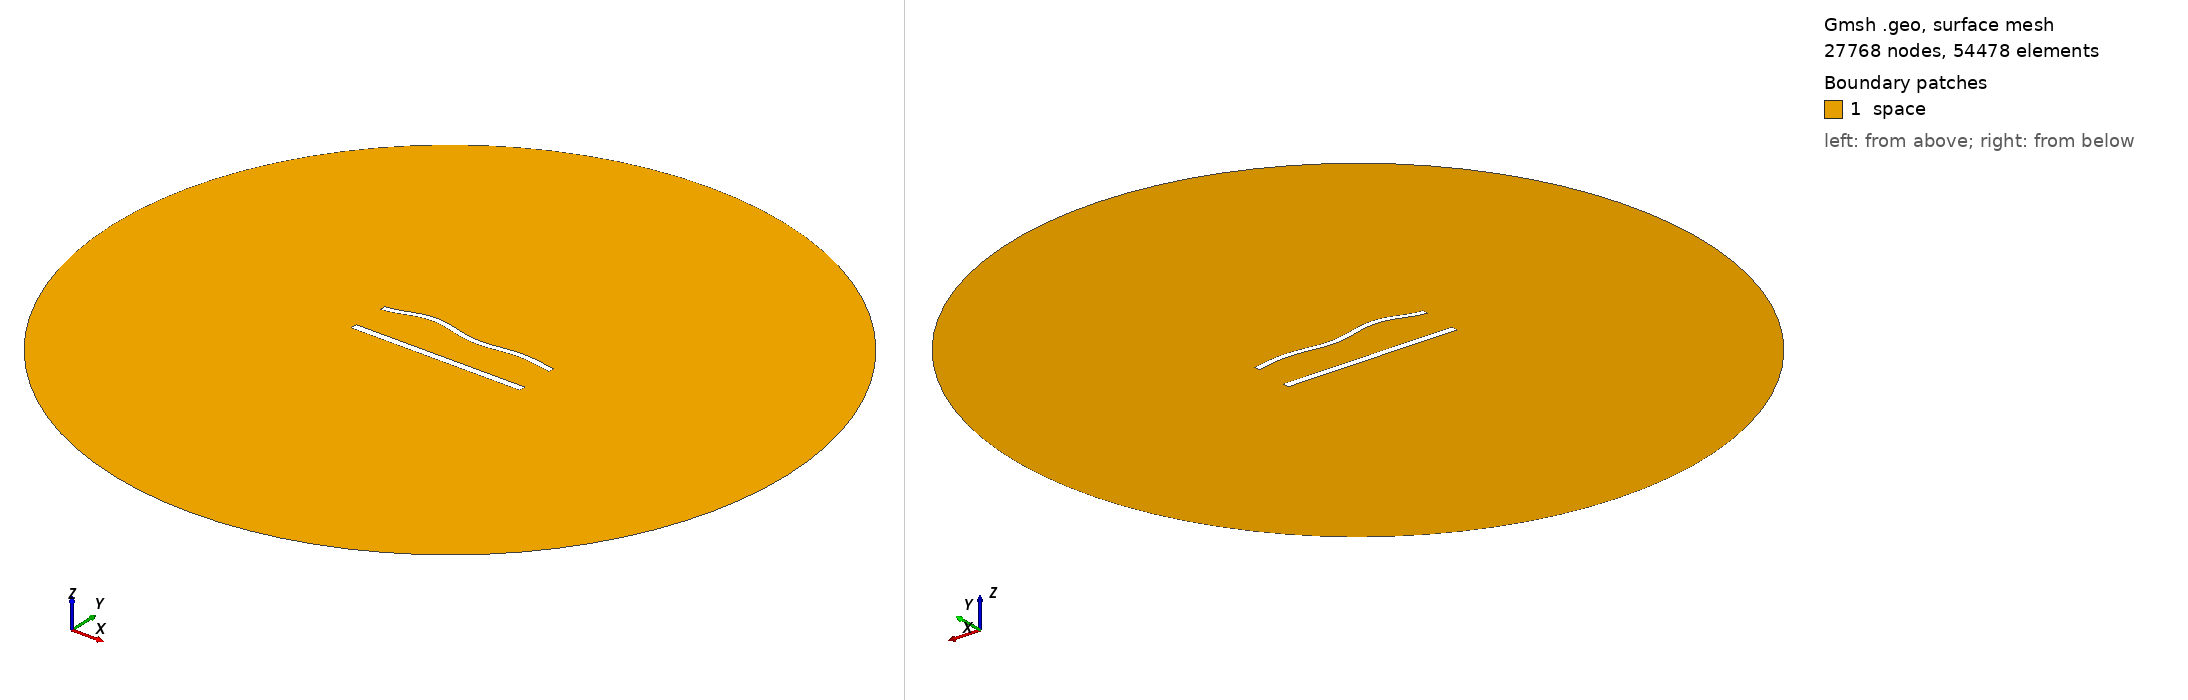

Gmsh geometry script, surface-meshed: 27768 nodes, 54478 surface elements. Boundary patches (legend numbers): 1 space. Left view from above one corner, right view from below the opposite corner. Legend entries are the model's physical surfaces. The drawing asked Gmsh for element sizes between 1% and 20% of the model's largest extent; the script's own settings can give other sizes.

=== 972.geo (drawn) ===
//---------------------------------------
// Geometry kernel
//---------------------------------------

SetFactory("OpenCASCADE");



//---------------------------------------
// Parameters of the geometry
//---------------------------------------

// Overetch of the upper plate
overetch = 0.25;

// Distance between the plates
distance = 22.5;

// Discretization over the x axis (for the deformation)
nx = 50; 

// Length of the plate
L = 100 - overetch; 

// Number of modes
n = 4; 

// 1st mode coefficient
coeff(1) = 1.5;
beta(1) = 0.596864 * 3.1415926535 / L;

// 2nd mode coefficient
coeff(2) = 1.5;
beta(2) = 1.49418 * 3.1415926535 / L;

// 3rd mode coefficient
coeff(3) = 1.5;
beta(3) = 2.50025 * 3.1415926535 / L;

// 4th mode coefficient
coeff(4) = 1.5;
beta(4) = 3.49999 * 3.1415926535 / L;



//---------------------------------------
// Upper plate (deformed rectangle)
//---------------------------------------

// Coordiantes of the upper plate
xmin = -50;
xmax = 50 - overetch;

// Height of the upper plate
yheight = 4 - 2 * overetch;

// Indexes of the points
UpperID[] = {};
LowerID[] = {};
LeftID[] = {};
RightID[] = {};

// Point index
p = 1;

// Horizontal edges
For i In {1:nx}
    x = xmin + (i-1)*(xmax - xmin)/(nx-1);

    y_bottom = distance / 2 + overetch;
    For j In {1:n}
        C = (Cosh(beta(j)*L) + Cos(beta(j)*L)) / (Sinh(beta(j)*L) + Sin(beta(j)*L));
        y_bottom  = y_bottom + coeff(j) * (Cosh(beta(j)*(x+50)) - Cos(beta(j)*(x+50)) - C * (Sinh(beta(j)*(x+50)) - Sin(beta(j)*(x+50))));
    EndFor

    y_top = y_bottom + yheight;

    Point(p) = {x, y_top, 0, 1.0};
    UpperID[i] = p;
    p = p + 1;

    Point(p) = {x, y_bottom, 0, 1.0};
    LowerID[i] = p;
    p = p + 1;
EndFor

// Create point lists
UpperPts[] = {}; LowerPts[] = {};
For i In {1:nx}
  UpperPts[] += {UpperID[i]};
  LowerPts[] += {LowerID[i]};
EndFor

// Build splines
Spline(1) = {UpperPts[]};
Spline(2) = {LowerPts[]};
Line(3) = {LowerPts[nx-1], UpperPts[nx-1]};
Line(4) = {LowerPts[0], UpperPts[0]};

// Build the plane surface
Curve Loop(1) = {2, 3, -1, -4};
Plane Surface(1) = {1};



//---------------------------------------
// Lower plate (rectangle)
//---------------------------------------

// Vertices
Point(1001) = {-50, -distance/2, 0, 1.0};
Point(1002) = { 50, -distance/2, 0, 1.0};
Point(1003) = { 50,  -distance/2 + 4, 0, 1.0};
Point(1004) = {-50,  -distance/2 + 4, 0, 1.0};

// Edges
Line(5) = {1001, 1002};
Line(6) = {1002, 1003};
Line(7) = {1003, 1004};
Line(8) = {1004, 1001};

// Plane surface
Line Loop(2) = {5, 6, 7, 8};
Plane Surface(2) = {2}; 



//---------------------------------------
// Outer (fictious) boundary
//---------------------------------------

// Points
Point(1005) = {0, 0, 0};       // Center
Point(1006) = {200, 0, 0};     // Start point
Point(1007) = {0, 200, 0};     // 90 degrees
Point(1008) = {-200, 0, 0};    // 180 degrees
Point(1009) = {0, -200, 0};    // 270 degrees

// Circle arcs (each needs start, center, end)
Circle(9) = {1006, 1005, 1007};
Circle(10) = {1007, 1005, 1008};
Circle(11) = {1008, 1005, 1009};
Circle(12) = {1009, 1005, 1006};

// Plane surface for the entire domain
Curve Loop(3) = {9, 10, 11, 12};
Surface(3) = {3};

// Subtract the plates from the whole domain to obtain the actual domain where we want to solve the equations
BooleanDifference{ Surface{3}; Delete; }{ Surface{1}; Surface{2}; Delete; }




//---------------------------------------
// Transfinite Lines/Curves
//---------------------------------------

// Set the number of points on the boundaries
r = 6;
d = 0.15;

// Plates
Transfinite Curve {1} = 50*r/4 Using Progression 1;
Transfinite Line {2} = 50*r Using Progression 1;
Transfinite Curve {3, 4} = 2*r Using Progression 1+d;
Transfinite Line {5} = 50*r/4 Using Progression 1;
Transfinite Line {7} = 50*r Using Progression 1;
Transfinite Line {6} = 2*r Using Progression 1-d;
Transfinite Line {8} = 2*r Using Progression 1+d;

// Outer boundary
Transfinite Line {9, 10, 11, 12} = 20 Using Progression 1;



//---------------------------------------
// Physical groups
//---------------------------------------                

// Physical curves (boundaries)
Physical Line("force_segment", 10) = {2};
Physical Line("upper_plate", 11) = {1, 3, 4};
Physical Line("lower_plate", 12) = {5, 6, 7, 8};
Physical Line("boundary", 20) = {9, 10, 11, 12};

// Physical Surfaces
Physical Surface("space", 30) = {3};



//---------------------------------------
// 6. Generate the Mesh
//---------------------------------------

// 2D mesh generation
Mesh 2;
